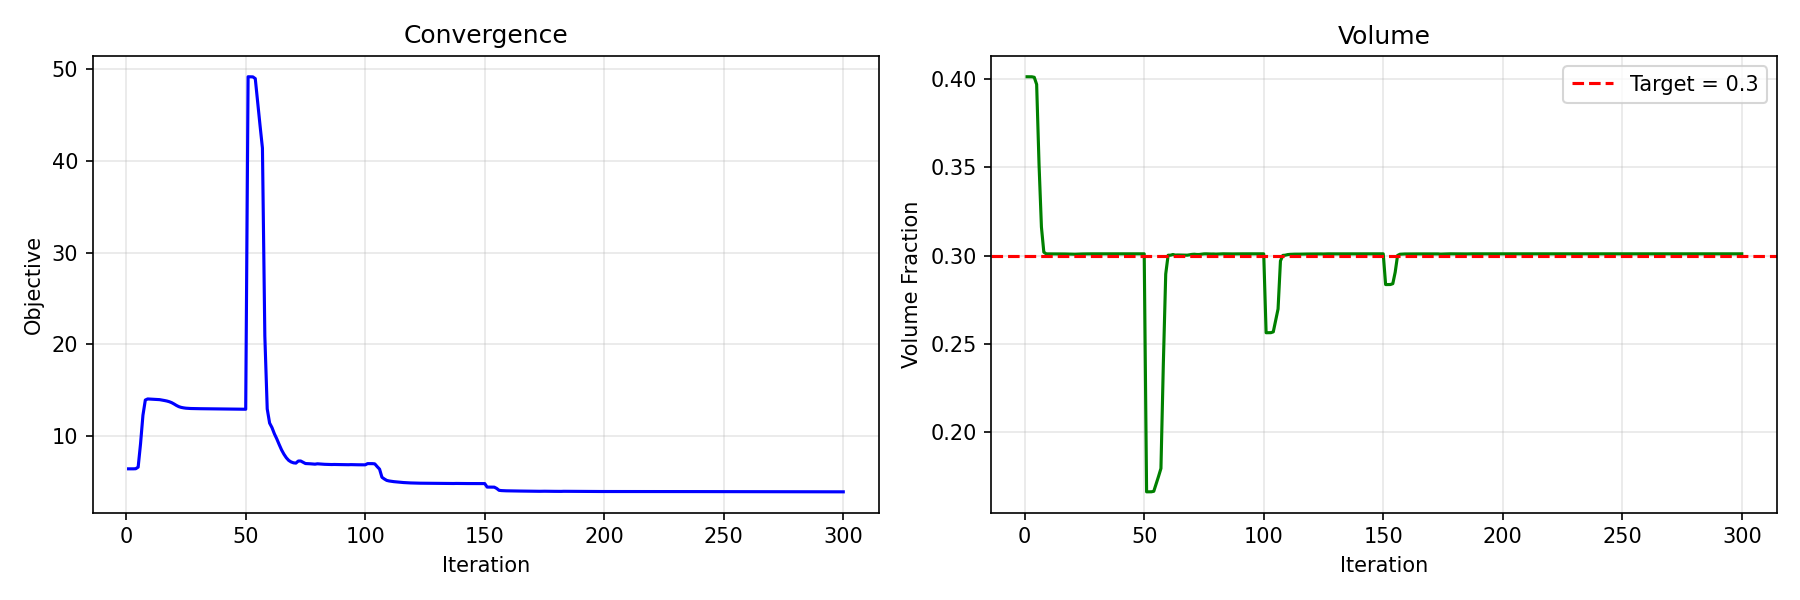

The data file committed next to this chart (first rows):
iteration, objective, volume, volume_lb, beta
1, 6.468, 0.4013, 0.4013, 1.0
2, 6.468, 0.4013, 0.4013, 1.0
3, 6.469, 0.4013, 0.4013, 1.0
4, 6.481, 0.401, 0.401, 1.0
5, 6.654, 0.397, 0.397, 1.0
6, 9.196, 0.3516, 0.3516, 1.0
7, 12.29, 0.3162, 0.3162, 1.0
8, 13.96, 0.3019, 0.3019, 1.0
9, 14.07, 0.301, 0.301, 1.0
10, 14.06, 0.301, 0.301, 1.0
11, 14.05, 0.301, 0.301, 1.0
12, 14.04, 0.301, 0.301, 1.0
13, 14.02, 0.301, 0.301, 1.0
14, 14, 0.301, 0.301, 1.0
15, 13.95, 0.3009, 0.3009, 1.0
16, 13.9, 0.3009, 0.3009, 1.0
17, 13.85, 0.3009, 0.3009, 1.0
18, 13.77, 0.3009, 0.3009, 1.0
19, 13.67, 0.3008, 0.3008, 1.0
20, 13.53, 0.3008, 0.3008, 1.0
21, 13.37, 0.3008, 0.3008, 1.0
22, 13.24, 0.3008, 0.3008, 1.0
23, 13.15, 0.3009, 0.3009, 1.0
24, 13.1, 0.3009, 0.3009, 1.0
25, 13.07, 0.301, 0.301, 1.0
26, 13.05, 0.301, 0.301, 1.0
27, 13.03, 0.301, 0.301, 1.0
28, 13.02, 0.301, 0.301, 1.0
29, 13.02, 0.301, 0.301, 1.0
30, 13.01, 0.301, 0.301, 1.0
31, 13.01, 0.301, 0.301, 1.0
32, 13.01, 0.301, 0.301, 1.0
33, 13, 0.301, 0.301, 1.0
34, 13, 0.301, 0.301, 1.0
35, 13, 0.301, 0.301, 1.0
36, 12.99, 0.301, 0.301, 1.0
37, 12.99, 0.301, 0.301, 1.0
38, 12.99, 0.301, 0.301, 1.0
39, 12.98, 0.301, 0.301, 1.0
40, 12.98, 0.301, 0.301, 1.0
41, 12.98, 0.301, 0.301, 1.0
42, 12.98, 0.301, 0.301, 1.0
43, 12.98, 0.301, 0.301, 1.0
44, 12.97, 0.301, 0.301, 1.0
45, 12.97, 0.301, 0.301, 1.0
46, 12.96, 0.301, 0.301, 1.0
47, 12.96, 0.301, 0.301, 1.0
48, 12.96, 0.301, 0.301, 1.0
49, 12.96, 0.301, 0.301, 1.0
50, 12.95, 0.301, 0.301, 1.0
51, 49.13, 0.1661, 0.1661, 2.0
52, 49.13, 0.1661, 0.1661, 2.0
53, 49.12, 0.1662, 0.1662, 2.0
54, 48.93, 0.1665, 0.1665, 2.0
55, 46.34, 0.1706, 0.1706, 2.0
56, 43.82, 0.1749, 0.1749, 2.0
57, 41.36, 0.1794, 0.1794, 2.0
58, 20.92, 0.2385, 0.2385, 2.0
59, 12.99, 0.2895, 0.2895, 2.0
60, 11.45, 0.3002, 0.3002, 2.0
... 240 more rows
